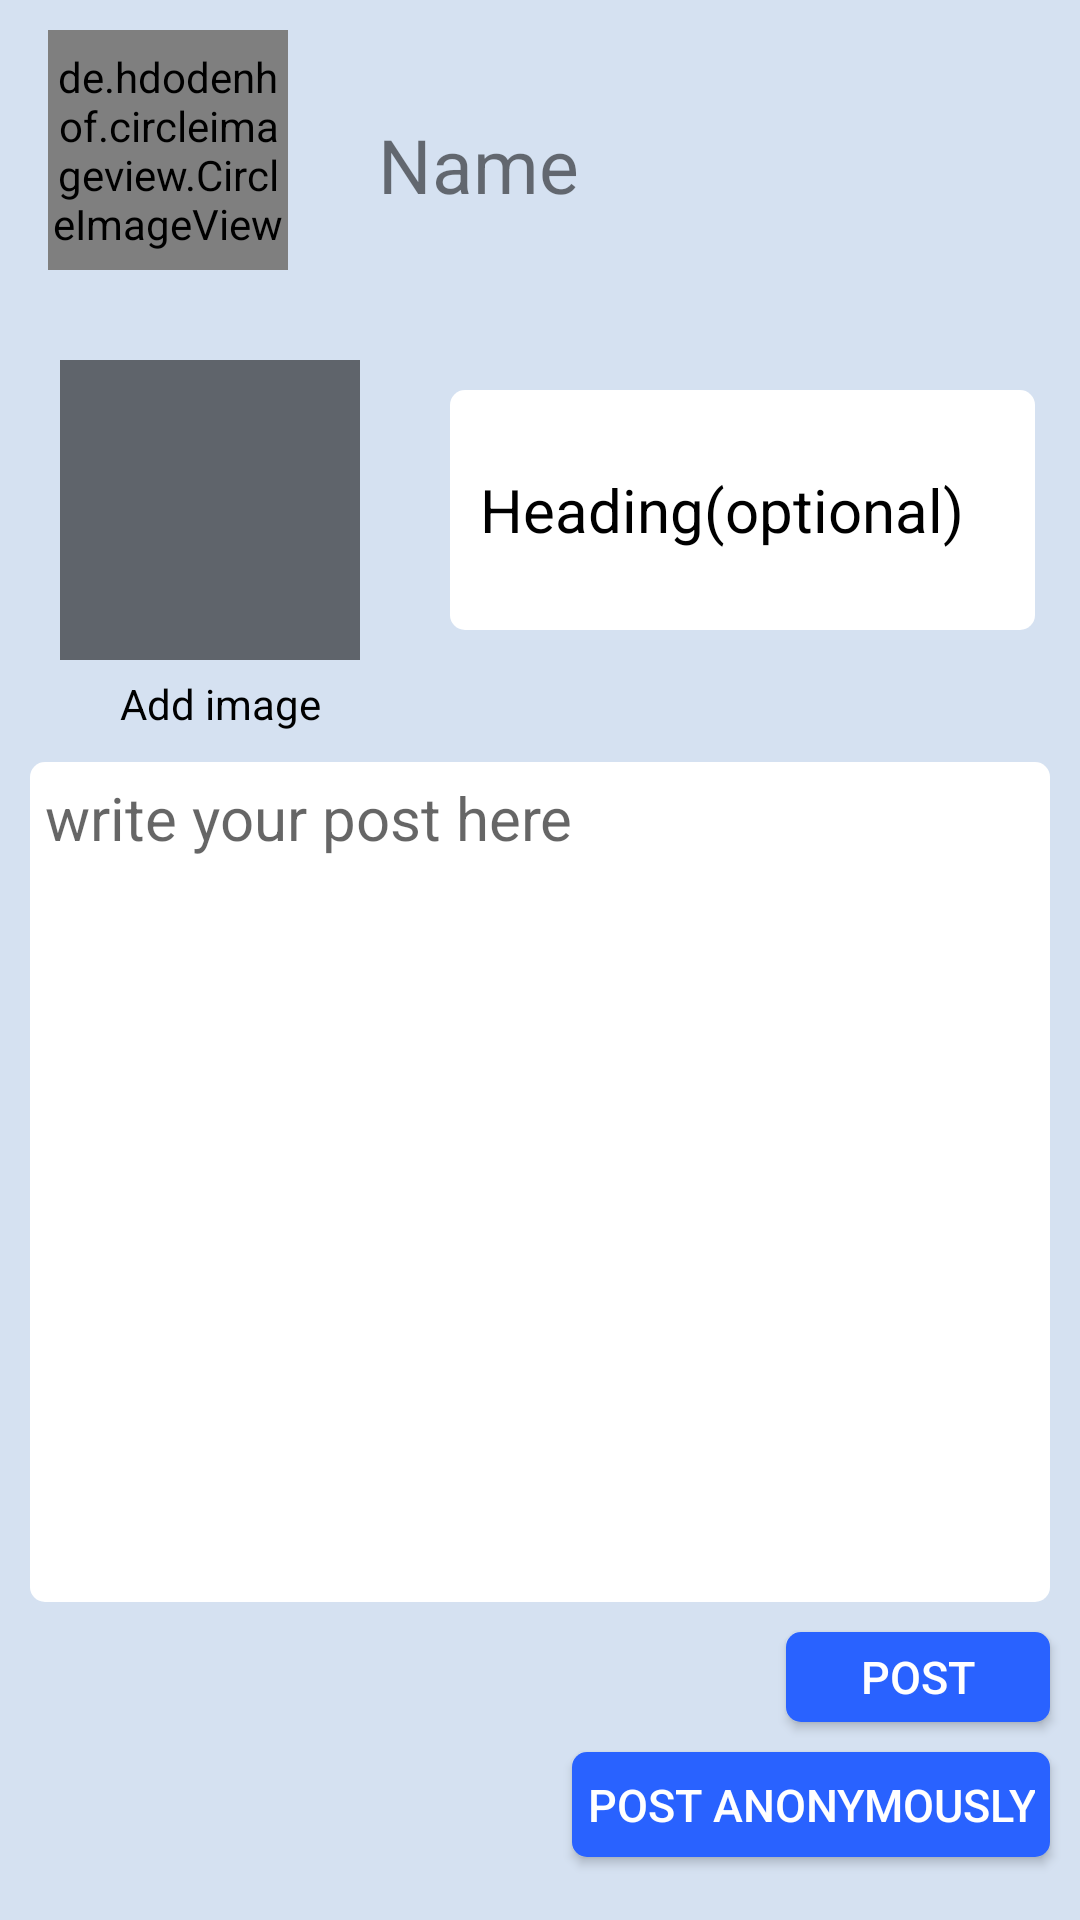

This screen was rendered from an Android layout file. Write that file and the resources it references.
<!-- AndroidManifest.xml: application theme AppTheme -->
<!-- res/layout/activity_new_post.xml -->
<?xml version="1.0" encoding="utf-8"?>
<RelativeLayout xmlns:android="http://schemas.android.com/apk/res/android"
    xmlns:app="http://schemas.android.com/apk/res-auto"
    xmlns:tools="http://schemas.android.com/tools"
    android:layout_width="match_parent"
    android:layout_height="match_parent"
    tools:context=".new_post"
    android:background="#D5E1F1">

    <androidx.appcompat.widget.Toolbar
        android:id="@+id/toolbar_new_Post"
        android:layout_width="match_parent"
        android:layout_height="wrap_content"
        android:background="#D5E1F1">

        <RelativeLayout
            android:layout_width="match_parent"
            android:layout_height="match_parent">

            <de.hdodenhof.circleimageview.CircleImageView
                android:id="@+id/profile_pic_add"
                android:layout_width="80sp"
                android:layout_height="80sp"
                android:layout_marginTop="10sp"
                android:layout_marginBottom="20sp"
                app:civ_border_width="1dp"
                app:civ_border_color="@color/colorPrimary"
                android:src="@drawable/account" />

            <TextView
                android:id="@+id/name_text_add"
                android:layout_width="wrap_content"
                android:layout_height="wrap_content"
                android:layout_marginStart="30sp"
                android:layout_marginTop="20sp"
                android:layout_marginEnd="10sp"
                android:layout_centerVertical="true"
                android:layout_toEndOf="@id/profile_pic_add"
                android:text="Name"
                android:textSize="25sp" />

        </RelativeLayout>
    </androidx.appcompat.widget.Toolbar>

    <ImageView
        android:id="@+id/image_post_add"
        android:layout_width="100sp"
        android:layout_marginTop="10sp"
        android:src="@drawable/ic_add_black_24dp"
        android:layout_below="@id/toolbar_new_Post"
        android:layout_height="100sp"
        android:background="#8D000000"
        android:layout_marginStart="20sp"/>
    <TextView
        android:id="@+id/text"
        android:layout_width="wrap_content"
        android:layout_height="wrap_content"
        android:text="Add image"
        android:layout_below="@id/image_post_add"
        android:layout_marginStart="40sp"
        android:layout_marginTop="5sp"
        android:textColor="#000"/>

    <EditText
        android:id="@+id/heading_add"
        android:layout_width="180dp"
        android:layout_height="80dp"
        android:layout_below="@id/toolbar_new_Post"
        android:layout_toEndOf="@id/image_post_add"
        android:layout_marginStart="30sp"
        android:layout_alignParentEnd="true"
        android:hint="Heading(optional)"
        android:textColor="#000"
        android:textColorHint="#000"
        android:textSize="20sp"
        android:paddingStart="10sp"
        android:background="@drawable/border"
        android:layout_marginEnd="15sp"
        android:layout_marginTop="20sp"/>

    <EditText
        android:id="@+id/text_post_add"
        android:layout_width="match_parent"
        android:layout_height="280sp"
        android:textSize="20sp"
        android:gravity="top"
        android:hint="write your post here"
        android:layout_below="@id/text"
        android:layout_marginTop="10sp"
        android:layout_marginStart="10sp"
        android:padding="5sp"
        android:background="@drawable/border"
        android:layout_marginEnd="10sp"/>

    <Button
        android:id="@+id/post_add"
        android:layout_width="wrap_content"
        android:layout_height="30sp"
        android:text="Post"
        android:textColor="#fff"
        android:textSize="15sp"
        android:background="@drawable/border_button"
        android:layout_below="@id/text_post_add"
        android:layout_alignParentEnd="true"
        android:layout_marginEnd="10sp"
        android:layout_marginTop="10sp"
        />

    <Button
        android:id="@+id/post_add_anonymously"
        android:layout_width="wrap_content"
        android:layout_height="35sp"
        android:text="Post anonymously"
        android:textColor="#fff"
        android:textSize="15sp"
        android:background="@drawable/border_button"
        android:layout_below="@id/post_add"
        android:layout_alignParentEnd="true"
        android:paddingStart="5sp"
        android:paddingEnd="5sp"
        android:layout_marginEnd="10sp"
        android:layout_marginBottom="10sp"
        android:layout_marginTop="10sp"
        />

</RelativeLayout>
<!-- resources referenced by this layout -->
<resources>
  <color name="colorPrimary">#090044</color>
  <!-- drawable border (drawable) -->
  <?xml version="1.0" encoding="utf-8"?>
  <shape xmlns:android="http://schemas.android.com/apk/res/android" android:shape="rectangle">
  
      <solid android:color="#fff"/>
      <corners android:radius="5sp"/>
      <stroke android:color="#000"/>
  
  </shape>
  <!-- drawable border_button (drawable) -->
  <?xml version="1.0" encoding="utf-8"?>
  <shape xmlns:android="http://schemas.android.com/apk/res/android" android:shape="rectangle">
  
      <solid android:color="#2962FF"/>
      <corners android:radius="5dp"/>
  
  </shape>
  <style name="AppTheme" parent="Theme.AppCompat.Light.DarkActionBar">
          
          <item name="colorPrimary">#E9BD0A</item>
          <item name="colorPrimaryDark">#090044</item>
          <item name="colorAccent">#FFFFFF</item>
      </style>
</resources>
